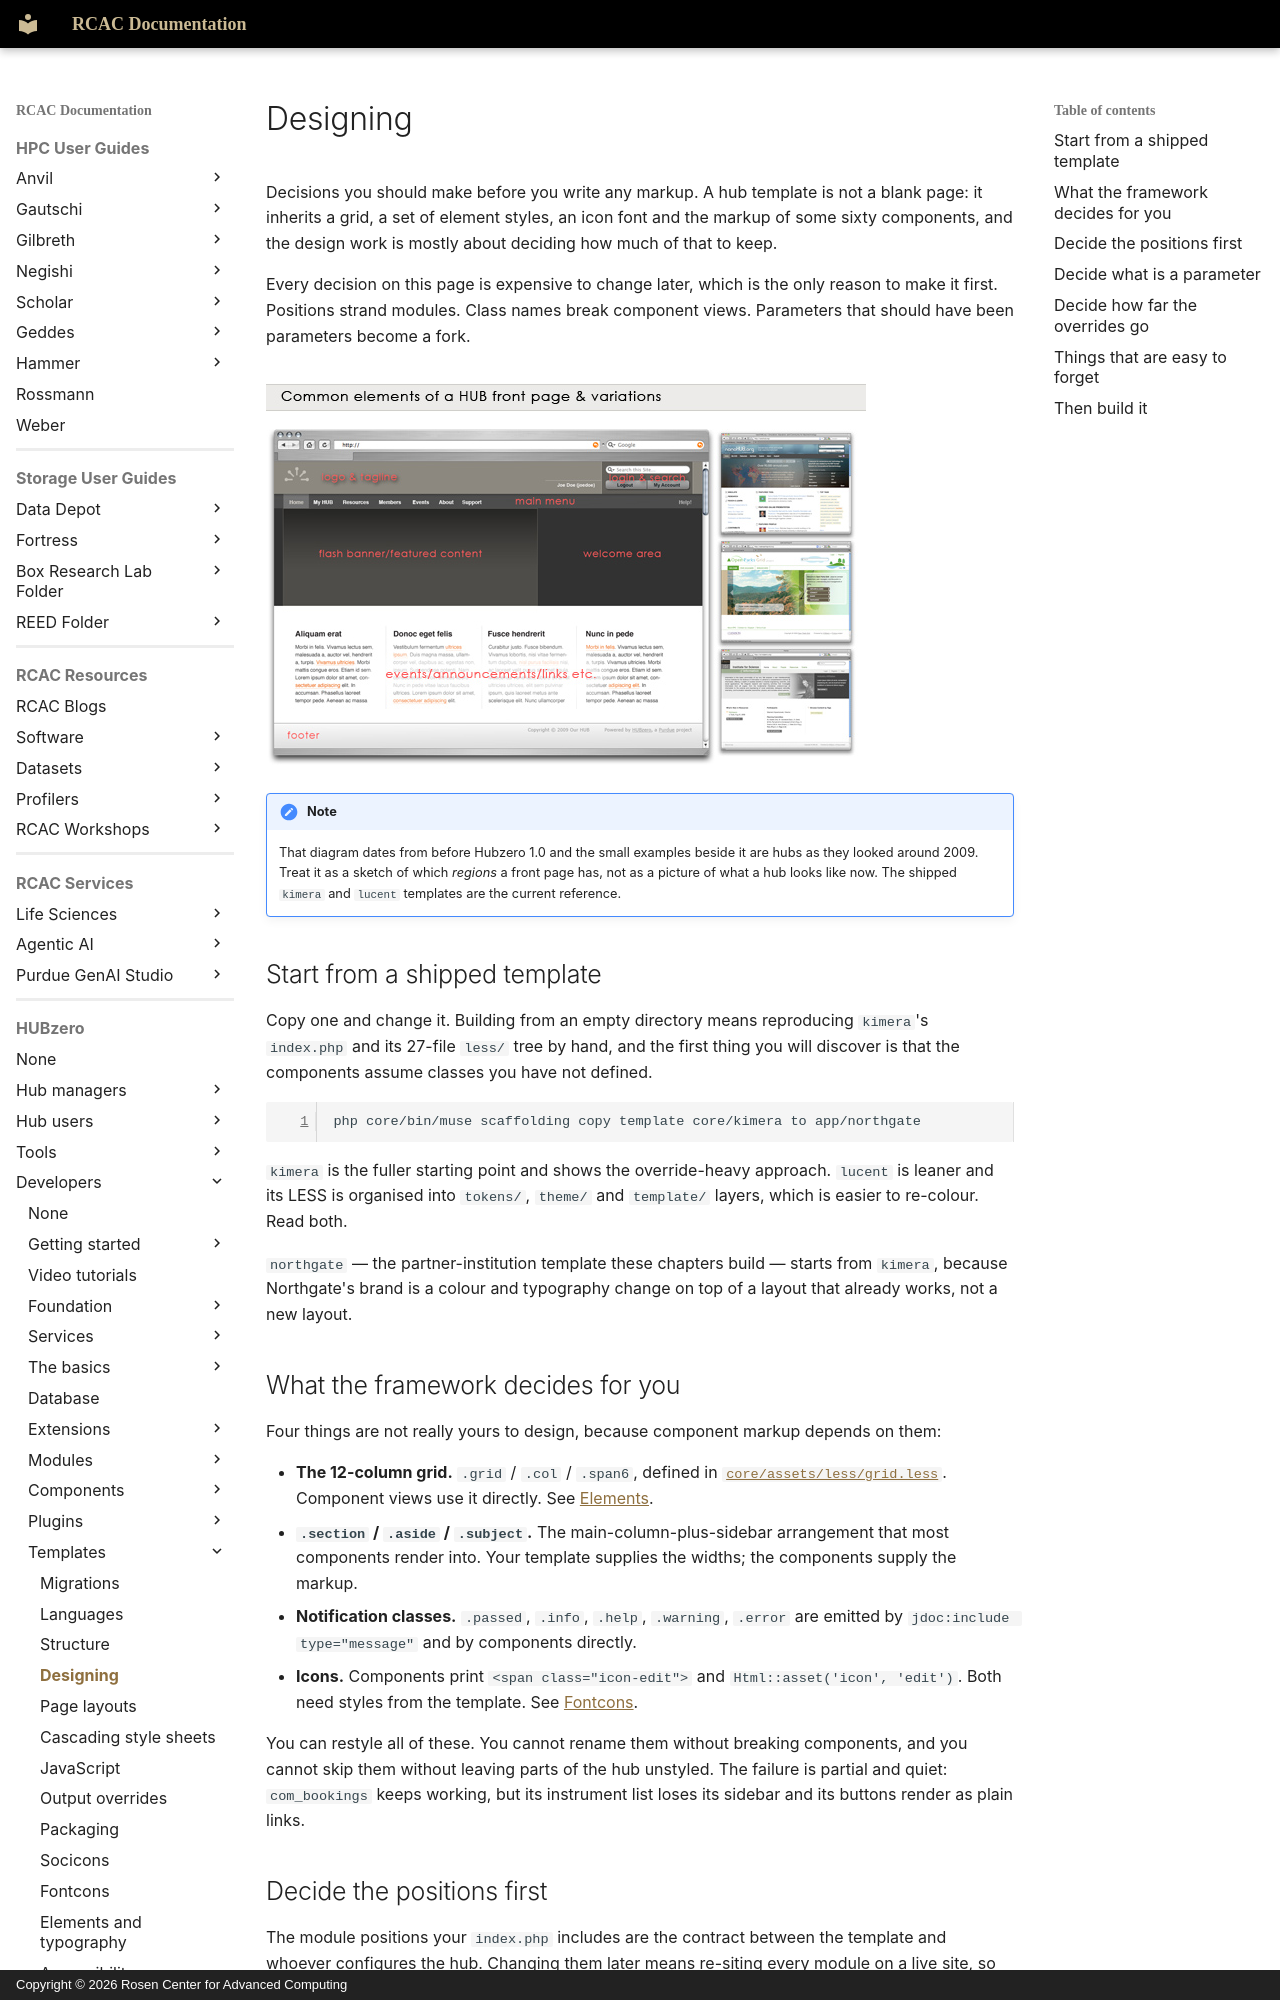

repository: PurdueRCAC/RCAC-Docs · page: hubzero/developers/templates/designing/index.html · generator: mkdocs · copyright: Copyright © 2026 Rosen Center for Advanced Computing

---
tags:
- HUBzero
render_macros: false
hubzero:
  upstream: docs/developers/11-templates/04-designing.md
  commit: 9c1a8c678002bdfb41860f90915a3589ab60339e
  status: rewritten
  reviewed-against: 2.4-main @ 91d03d0a23
  reviewed: '2026-09-10'
  screenshots: stale
  source: https://help.hubzero.org/documentation/240/webdevs/templates/designing
  source-id: '3507'
---

# Designing

Decisions you should make before you write any markup. A hub template is not
a blank page: it inherits a grid, a set of element styles, an icon font and
the markup of some sixty components, and the design work is mostly about
deciding how much of that to keep.

Every decision on this page is expensive to change later, which is the only
reason to make it first. Positions strand modules. Class names break component
views. Parameters that should have been parameters become a fork.

![Common elements of a hub front page](/assets/images/hubzero/developers/media/designing-tmpl-commonelements.jpg)

!!! note
    That diagram dates from before Hubzero 1.0 and the small examples
    beside it are hubs as they looked around 2009. Treat it as a sketch of which
    *regions* a front page has, not as a picture of what a hub looks like now.
    The shipped `kimera` and `lucent` templates are the current reference.

## Start from a shipped template

Copy one and change it. Building from an empty directory means reproducing
`kimera`'s `index.php` and its 27-file `less/` tree by hand, and the first
thing you will discover is that the components assume classes you have not
defined.

```bash
php core/bin/muse scaffolding copy template core/kimera to app/northgate
```

`kimera` is the fuller starting point and shows the override-heavy approach.
`lucent` is leaner and its LESS is organised into `tokens/`, `theme/` and
`template/` layers, which is easier to re-colour. Read both.

`northgate` — the partner-institution template these chapters build — starts
from `kimera`, because Northgate's brand is a colour and typography change on
top of a layout that already works, not a new layout.

## What the framework decides for you

Four things are not really yours to design, because component markup depends
on them:

- **The 12-column grid.** `.grid` / `.col` / `.span6`, defined in
    [`core/assets/less/grid.less`](https://github.com/hubzero/hubzero-cms/blob/9c1a8c678002bdfb41860f90915a3589ab60339e/core/assets/less/grid.less). Component
    views use it directly. See [Elements](elements.md).
- **`.section` / `.aside` / `.subject`.** The main-column-plus-sidebar
    arrangement that most components render into. Your template supplies the
    widths; the components supply the markup.
- **Notification classes.** `.passed`, `.info`, `.help`, `.warning`, `.error`
    are emitted by `jdoc:include type="message"` and by components directly.
- **Icons.** Components print `<span class="icon-edit">` and
    `Html::asset('icon', 'edit')`. Both need styles from the template. See
    [Fontcons](fontcons.md).

You can restyle all of these. You cannot rename them without breaking
components, and you cannot skip them without leaving parts of the hub unstyled.
The failure is partial and quiet: `com_bookings` keeps working, but its
instrument list loses its sidebar and its buttons render as plain links.
